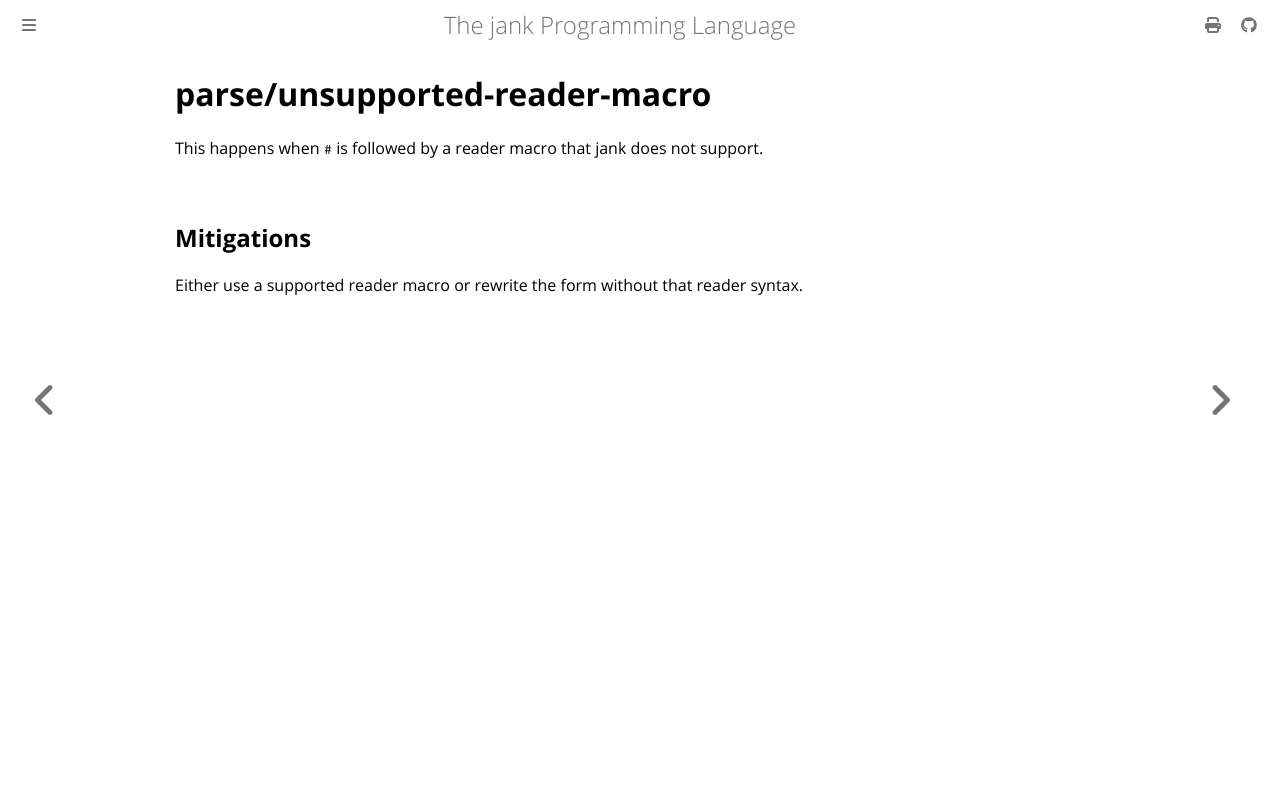

repository: jank-lang/jank · page: reference/error/parse/unsupported-reader-macro.html · generator: mdbook

# parse/unsupported-reader-macro

This happens when `#` is followed by a reader macro that jank does not support.

## Mitigations
Either use a supported reader macro or rewrite the form without that reader syntax.
